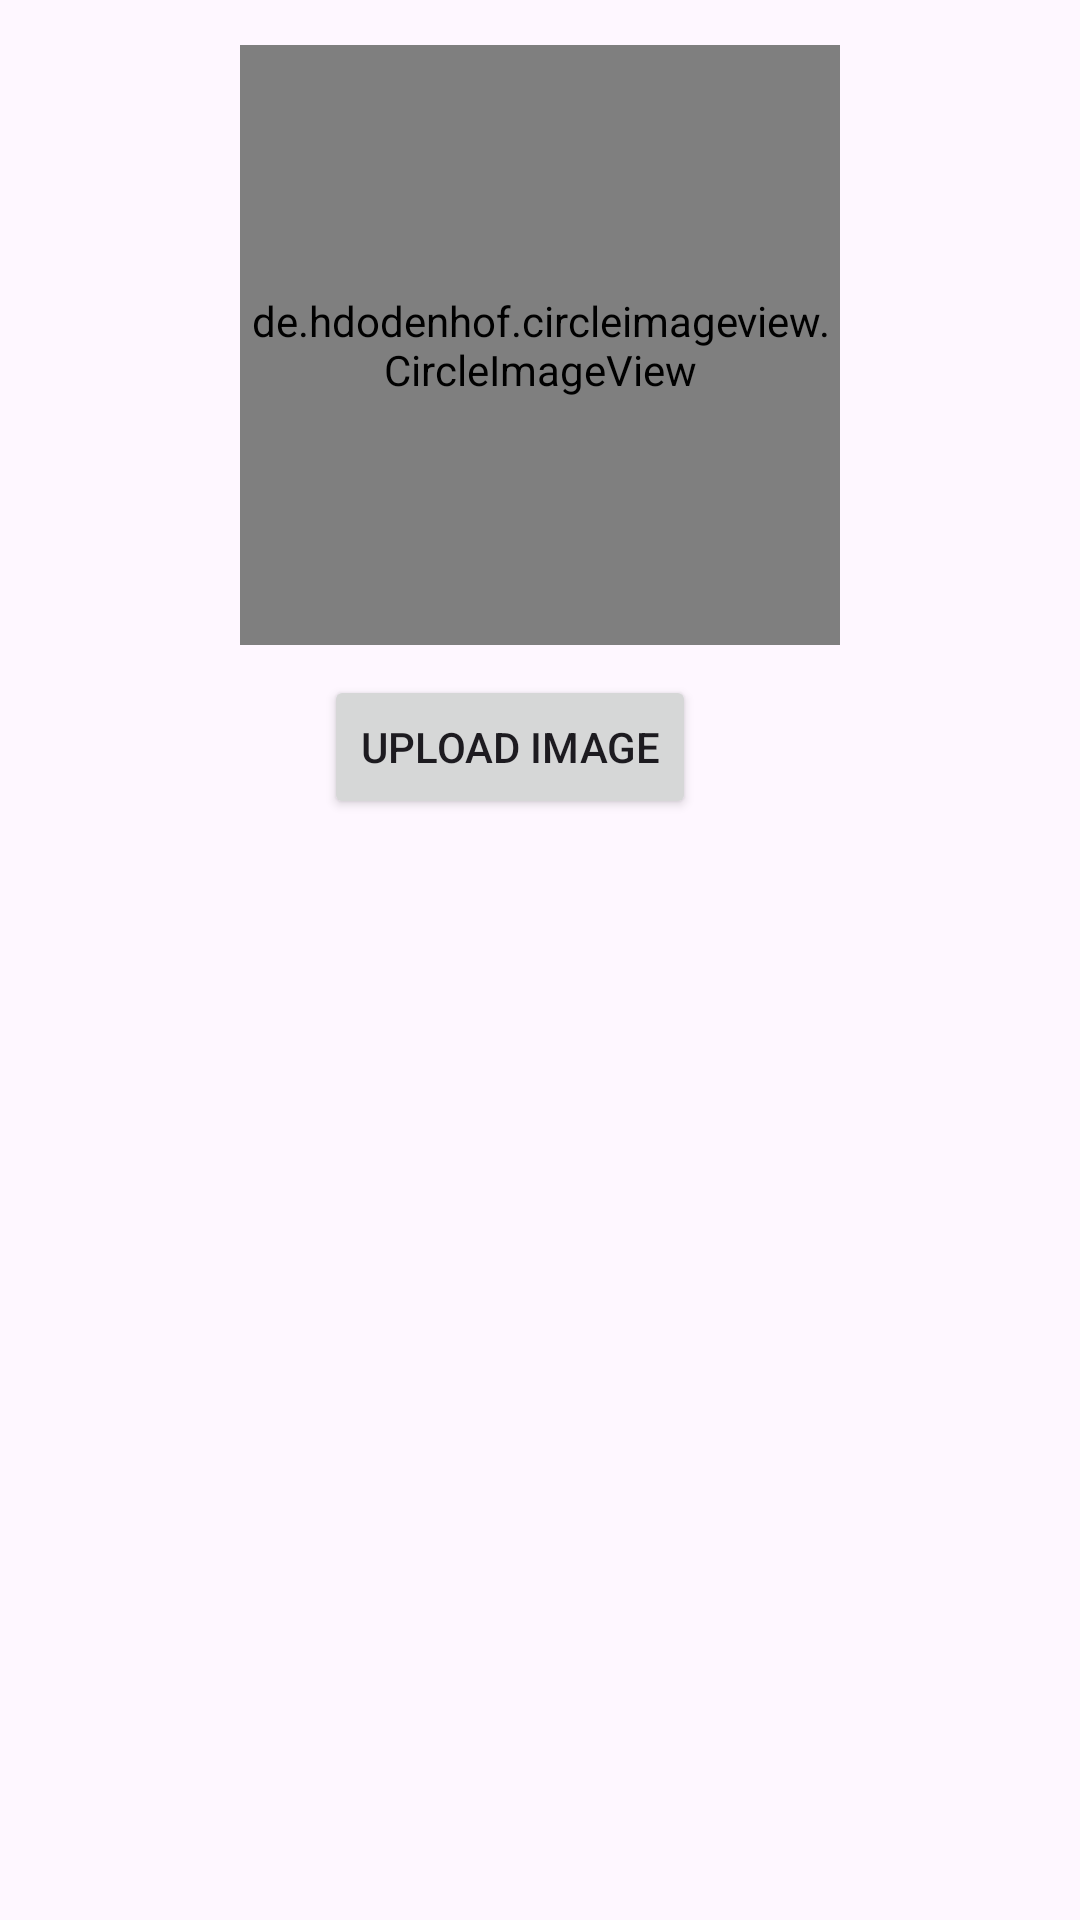

Write the Android layout XML for this screen, with the resource values it uses.
<!-- AndroidManifest.xml: application theme Theme.FireBaseEcommerce -->
<!-- res/layout/fragment_profile.xml -->
<?xml version="1.0" encoding="utf-8"?>
<LinearLayout xmlns:android="http://schemas.android.com/apk/res/android"
    xmlns:tools="http://schemas.android.com/tools"
    android:layout_width="match_parent"
    android:layout_height="match_parent"
    xmlns:app="http://schemas.android.com/apk/res-auto"
    android:orientation="vertical"
    tools:context=".BottomNavigation.ProfileFragment">


    <de.hdodenhof.circleimageview.CircleImageView
        android:id="@+id/imageView"
        android:layout_width="200dp"
        android:layout_height="200dp"
        android:layout_gravity="center"
        android:src="@drawable/person"
        app:civ_border_width="2dp"
        app:civ_border_color="@color/black"
        app:civ_border_overlay="true"
        android:layout_marginTop="15dp"/>

    <Button
        android:id="@+id/btnUpload"
        android:layout_width="wrap_content"
        android:layout_height="wrap_content"
        android:text="Upload Image"
        android:layout_gravity="center"
        android:layout_marginRight="10dp"
        android:layout_marginTop="10dp"/>

    <androidx.recyclerview.widget.RecyclerView
        android:id="@+id/recyclerProImg"
        android:layout_width="match_parent"
        android:layout_height="wrap_content"/>



</LinearLayout>
<!-- resources referenced by this layout -->
<resources>
  <color name="black">#FF000000</color>
  <style name="Theme.FireBaseEcommerce" parent="Base.Theme.FireBaseEcommerce" />
  <style name="Base.Theme.FireBaseEcommerce" parent="Theme.Material3.DayNight.NoActionBar">
          
          
      </style>
</resources>
